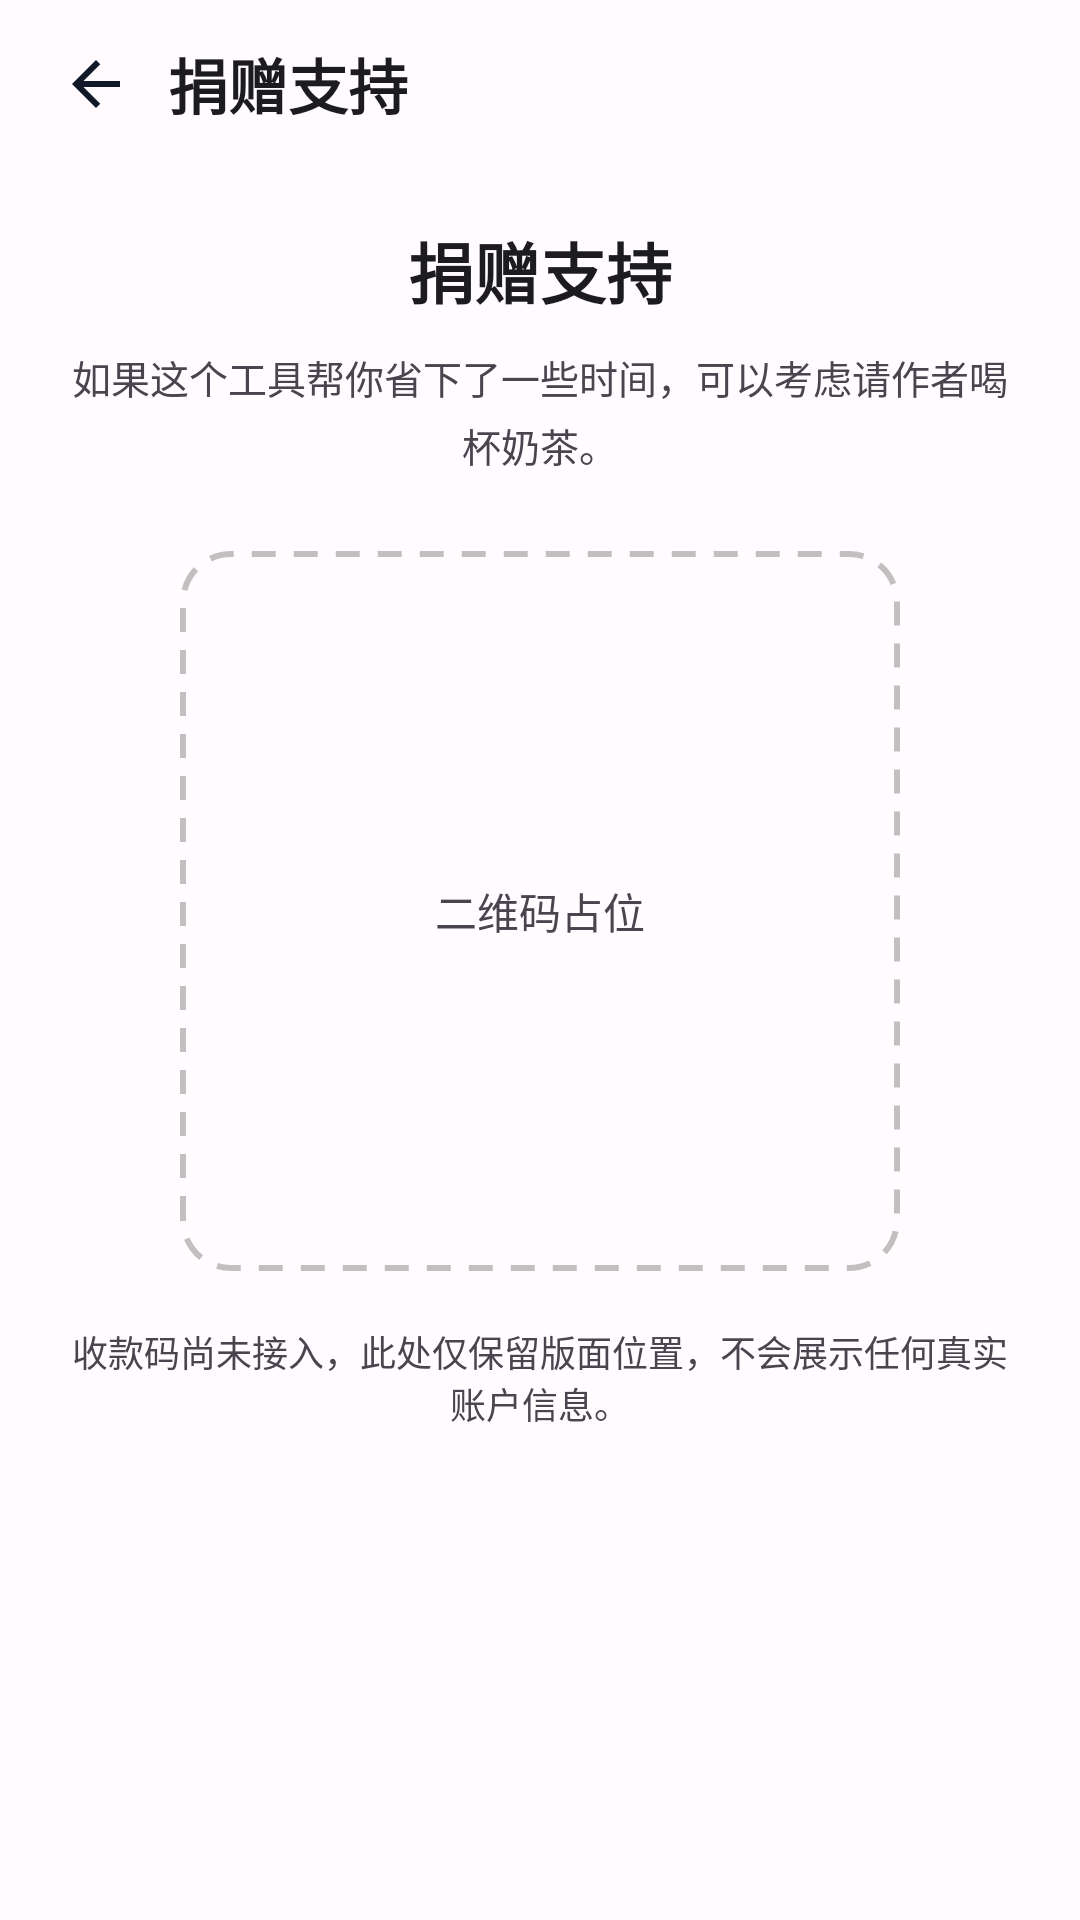

This screen was rendered from an Android layout file. Write that file and the resources it references.
<!-- AndroidManifest.xml: application theme RxHTheme -->
<!-- res/layout/fragment_donate.xml -->
<?xml version="1.0" encoding="utf-8"?>
<LinearLayout xmlns:android="http://schemas.android.com/apk/res/android"
    android:layout_width="match_parent" android:layout_height="match_parent"
    android:orientation="vertical" android:background="@color/md_surface">
    <LinearLayout android:layout_width="match_parent" android:layout_height="56dp"
        android:gravity="center_vertical" android:orientation="horizontal"
        android:paddingLeft="8dp" android:paddingRight="16dp">
        <ImageView android:id="@+id/btn_back" android:layout_width="48dp"
            android:layout_height="48dp" android:padding="12dp"
            android:src="@drawable/ic_arrow_back" android:clickable="true"
            android:focusable="false" android:contentDescription="@string/h_004"
            android:background="?android:attr/selectableItemBackgroundBorderless" />
        <TextView android:layout_width="0dp" android:layout_height="wrap_content"
            android:layout_weight="1" android:text="@string/donate_title"
            android:textColor="@color/text_primary" android:textSize="20sp"
            android:textStyle="bold" />
    </LinearLayout>
    <LinearLayout android:layout_width="match_parent" android:layout_height="match_parent"
        android:gravity="center_horizontal" android:orientation="vertical"
        android:paddingLeft="24dp" android:paddingRight="24dp">
        <TextView android:layout_width="wrap_content" android:layout_height="wrap_content"
            android:layout_marginTop="18dp" android:text="@string/donate_page_title"
            android:textColor="@color/text_primary" android:textSize="22sp"
            android:textStyle="bold" />
        <TextView android:layout_width="match_parent" android:layout_height="wrap_content"
            android:layout_marginTop="10dp" android:gravity="center"
            android:text="@string/donate_page_desc" android:textColor="@color/text_secondary"
            android:textSize="13sp" android:lineSpacingExtra="4dp" />
        <FrameLayout android:layout_width="240dp" android:layout_height="240dp"
            android:layout_marginTop="26dp" android:background="@drawable/bg_qr_placeholder"
            android:padding="12dp">
            <TextView android:id="@+id/tv_qr_placeholder"
                android:layout_width="match_parent" android:layout_height="match_parent"
                android:gravity="center" android:text="@string/donate_qr_placeholder"
                android:textColor="@color/text_secondary" android:textSize="14sp" />
        </FrameLayout>
        <TextView android:layout_width="match_parent" android:layout_height="wrap_content"
            android:layout_marginTop="18dp" android:gravity="center"
            android:text="@string/donate_placeholder_note" android:textColor="@color/text_secondary"
            android:textSize="12sp" />
    </LinearLayout>
</LinearLayout>
<!-- resources referenced by this layout -->
<resources>
  <color name="md_surface">#FFFBFE</color>
  <color name="text_primary">#1C1B1F</color>
  <color name="text_secondary">#49454F</color>
  <!-- drawable bg_qr_placeholder (drawable) -->
  <?xml version="1.0" encoding="utf-8"?>
  <shape xmlns:android="http://schemas.android.com/apk/res/android" android:shape="rectangle">
      <solid android:color="#0DFFFFFF" />
      <corners android:radius="16dp" />
      <stroke android:width="2dp" android:color="#3D000000" android:dashWidth="8dp" android:dashGap="6dp" />
  </shape>
  <!-- drawable ic_arrow_back (drawable) -->
  <vector xmlns:android="http://schemas.android.com/apk/res/android"
      android:width="24dp" android:height="24dp"
      android:viewportWidth="24" android:viewportHeight="24">
      <path android:fillColor="#FF111827" android:pathData="M20 11H7.83l5.59-5.59L12 4l-8 8 8 8 1.41-1.41L7.83 13H20v-2z" />
  </vector>
  <string name="donate_page_desc">如果这个工具帮你省下了一些时间，可以考虑请作者喝杯奶茶。</string>
  <string name="donate_page_title">捐赠支持</string>
  <string name="donate_placeholder_note">收款码尚未接入，此处仅保留版面位置，不会展示任何真实账户信息。</string>
  <string name="donate_qr_placeholder">二维码占位</string>
  <string name="donate_title">捐赠支持</string>
  <string name="h_004">好</string>
  <style name="RxHTheme" parent="@android:style/Theme.Material.Light.NoActionBar">
          <item name="android:colorPrimary">#6750A4</item>
          <item name="android:colorAccent">#6750A4</item>
          <item name="android:windowNoTitle">true</item>
          <item name="android:windowActionBar">false</item>
          <item name="android:statusBarColor">@android:color/transparent</item>
          <item name="android:navigationBarColor">@android:color/transparent</item>
          <item name="android:windowTranslucentStatus">false</item>
          <item name="android:windowTranslucentNavigation">false</item>
          <item name="android:windowLightStatusBar">false</item>
          <item name="android:windowLightNavigationBar">true</item>
      </style>
</resources>
